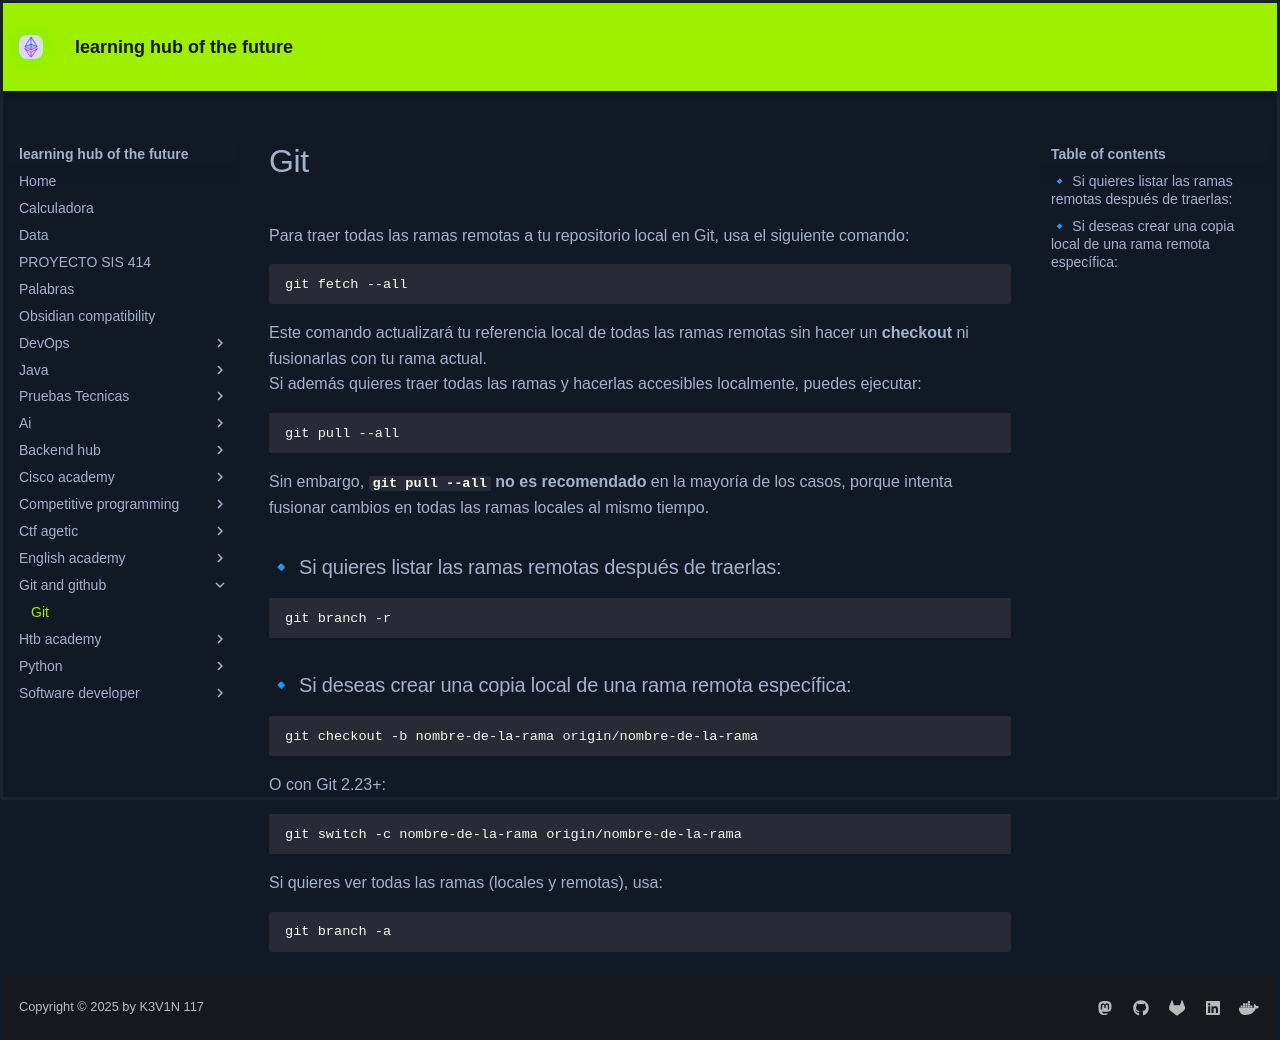

repository: KEVIN-117/learning-docs · page: git and github/Git/index.html · generator: mkdocs


Para traer todas las ramas remotas a tu repositorio local en Git, usa el siguiente comando:

```sh
git fetch --all
```

Este comando actualizará tu referencia local de todas las ramas remotas sin hacer un **checkout** ni fusionarlas con tu rama actual.

Si además quieres traer todas las ramas y hacerlas accesibles localmente, puedes ejecutar:

```sh
git pull --all
```

Sin embargo, **`git pull --all` no es recomendado** en la mayoría de los casos, porque intenta fusionar cambios en todas las ramas locales al mismo tiempo.

### 🔹 Si quieres listar las ramas remotas después de traerlas:

```sh
git branch -r
```

### 🔹 Si deseas crear una copia local de una rama remota específica:

```sh
git checkout -b nombre-de-la-rama origin/nombre-de-la-rama
```

O con Git 2.23+:

```sh
git switch -c nombre-de-la-rama origin/nombre-de-la-rama
```

Si quieres ver todas las ramas (locales y remotas), usa:

```sh
git branch -a
```
